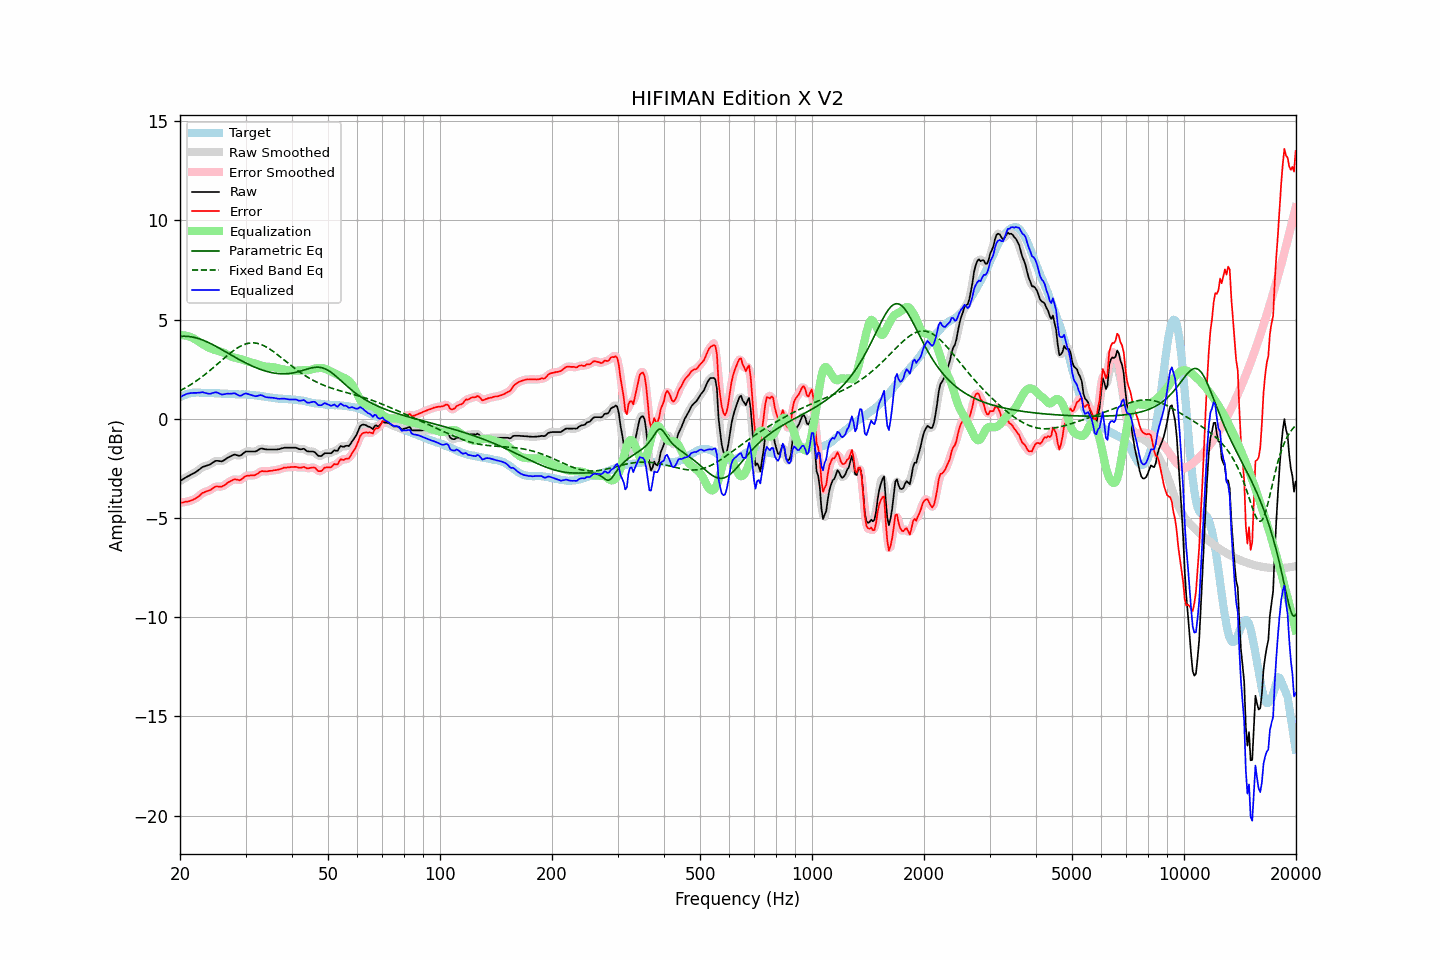

The table this chart was drawn from, first rows:
frequency, raw, error, smoothed, error_smoothed, equalization, parametric_eq, fixed_band_eq, equalized_raw, equalized_smoothed, target
20.00, -3.13, -4.23, -3.13, -4.23, 4.22, 4.15, 1.42, 1.09, 1.08, 1.10
20.20, -3.08, -4.22, -3.08, -4.22, 4.22, 4.16, 1.46, 1.14, 1.14, 1.14
20.40, -3.03, -4.21, -3.03, -4.21, 4.21, 4.16, 1.50, 1.18, 1.18, 1.18
20.61, -2.98, -4.18, -2.98, -4.19, 4.20, 4.16, 1.55, 1.22, 1.22, 1.20
20.81, -2.93, -4.17, -2.94, -4.18, 4.19, 4.16, 1.59, 1.25, 1.25, 1.24
21.02, -2.89, -4.17, -2.89, -4.16, 4.17, 4.16, 1.64, 1.27, 1.27, 1.28
21.23, -2.85, -4.14, -2.85, -4.14, 4.14, 4.15, 1.69, 1.29, 1.29, 1.29
21.44, -2.80, -4.11, -2.81, -4.11, 4.11, 4.14, 1.74, 1.31, 1.30, 1.31
21.66, -2.76, -4.08, -2.76, -4.08, 4.07, 4.12, 1.79, 1.31, 1.31, 1.32
21.87, -2.72, -4.04, -2.72, -4.04, 4.03, 4.10, 1.85, 1.31, 1.31, 1.32
22.09, -2.67, -4.00, -2.67, -4.00, 3.98, 4.08, 1.90, 1.31, 1.31, 1.33
22.31, -2.61, -3.94, -2.62, -3.94, 3.93, 4.06, 1.96, 1.32, 1.31, 1.33
22.54, -2.55, -3.88, -2.55, -3.87, 3.87, 4.03, 2.02, 1.32, 1.32, 1.33
22.76, -2.49, -3.81, -2.49, -3.81, 3.82, 4.01, 2.08, 1.33, 1.33, 1.32
22.99, -2.42, -3.73, -2.44, -3.75, 3.77, 3.98, 2.14, 1.35, 1.33, 1.31
23.22, -2.40, -3.71, -2.40, -3.70, 3.72, 3.94, 2.20, 1.32, 1.33, 1.31
23.45, -2.37, -3.67, -2.37, -3.67, 3.68, 3.91, 2.27, 1.30, 1.31, 1.29
23.69, -2.34, -3.64, -2.35, -3.65, 3.63, 3.87, 2.33, 1.29, 1.28, 1.29
23.92, -2.32, -3.62, -2.32, -3.61, 3.59, 3.84, 2.40, 1.26, 1.27, 1.29
24.16, -2.28, -3.59, -2.28, -3.58, 3.55, 3.80, 2.46, 1.27, 1.27, 1.30
24.40, -2.22, -3.53, -2.22, -3.52, 3.52, 3.76, 2.53, 1.30, 1.29, 1.30
24.65, -2.17, -3.47, -2.17, -3.47, 3.49, 3.72, 2.60, 1.32, 1.32, 1.29
24.89, -2.12, -3.42, -2.13, -3.43, 3.47, 3.67, 2.67, 1.34, 1.33, 1.29
25.14, -2.11, -3.41, -2.12, -3.41, 3.44, 3.63, 2.74, 1.33, 1.33, 1.29
25.39, -2.12, -3.41, -2.12, -3.41, 3.42, 3.58, 2.81, 1.29, 1.30, 1.29
25.65, -2.13, -3.41, -2.13, -3.42, 3.39, 3.54, 2.88, 1.26, 1.26, 1.28
25.91, -2.14, -3.41, -2.13, -3.40, 3.37, 3.49, 2.96, 1.23, 1.24, 1.27
26.16, -2.10, -3.37, -2.10, -3.37, 3.34, 3.45, 3.03, 1.24, 1.24, 1.27
26.43, -2.05, -3.32, -2.05, -3.32, 3.30, 3.40, 3.10, 1.25, 1.25, 1.27
26.69, -1.99, -3.26, -2.00, -3.26, 3.26, 3.35, 3.16, 1.27, 1.26, 1.27
26.96, -1.94, -3.20, -1.95, -3.21, 3.21, 3.30, 3.23, 1.27, 1.27, 1.26
27.23, -1.90, -3.16, -1.90, -3.16, 3.17, 3.26, 3.30, 1.27, 1.27, 1.26
27.50, -1.86, -3.12, -1.86, -3.11, 3.13, 3.21, 3.36, 1.27, 1.28, 1.26
27.77, -1.82, -3.07, -1.82, -3.07, 3.11, 3.16, 3.42, 1.29, 1.28, 1.25
28.05, -1.79, -3.04, -1.81, -3.05, 3.09, 3.12, 3.48, 1.29, 1.28, 1.24
28.33, -1.82, -3.06, -1.82, -3.06, 3.07, 3.07, 3.54, 1.25, 1.25, 1.23
28.62, -1.84, -3.08, -1.84, -3.08, 3.05, 3.03, 3.59, 1.21, 1.21, 1.23
28.90, -1.86, -3.10, -1.85, -3.08, 3.03, 2.98, 3.64, 1.17, 1.18, 1.23
29.19, -1.83, -3.06, -1.82, -3.06, 3.01, 2.94, 3.68, 1.17, 1.18, 1.23
29.48, -1.76, -3.00, -1.76, -3.00, 2.98, 2.90, 3.72, 1.22, 1.22, 1.24
29.78, -1.69, -2.92, -1.70, -2.94, 2.96, 2.85, 3.75, 1.26, 1.26, 1.23
30.08, -1.64, -2.88, -1.66, -2.89, 2.93, 2.81, 3.78, 1.29, 1.27, 1.24
30.38, -1.64, -2.86, -1.64, -2.86, 2.90, 2.77, 3.80, 1.26, 1.26, 1.22
30.68, -1.64, -2.86, -1.64, -2.85, 2.88, 2.73, 3.82, 1.23, 1.24, 1.22
30.99, -1.64, -2.85, -1.64, -2.85, 2.85, 2.69, 3.83, 1.21, 1.21, 1.21
31.30, -1.64, -2.85, -1.65, -2.85, 2.83, 2.66, 3.83, 1.18, 1.18, 1.20
31.61, -1.64, -2.85, -1.65, -2.84, 2.81, 2.62, 3.83, 1.16, 1.16, 1.20
31.93, -1.64, -2.83, -1.63, -2.82, 2.78, 2.59, 3.82, 1.14, 1.15, 1.18
32.24, -1.60, -2.77, -1.60, -2.77, 2.76, 2.55, 3.81, 1.15, 1.16, 1.17
32.57, -1.55, -2.72, -1.55, -2.72, 2.73, 2.52, 3.79, 1.18, 1.18, 1.17
32.89, -1.50, -2.66, -1.51, -2.67, 2.70, 2.49, 3.76, 1.20, 1.19, 1.16
33.22, -1.49, -2.63, -1.50, -2.64, 2.68, 2.47, 3.73, 1.18, 1.18, 1.14
33.55, -1.51, -2.65, -1.51, -2.64, 2.66, 2.44, 3.69, 1.14, 1.15, 1.13
33.89, -1.53, -2.65, -1.53, -2.65, 2.64, 2.41, 3.65, 1.11, 1.11, 1.11
34.23, -1.54, -2.65, -1.54, -2.65, 2.63, 2.39, 3.61, 1.09, 1.09, 1.11
34.57, -1.54, -2.63, -1.54, -2.64, 2.62, 2.37, 3.56, 1.08, 1.08, 1.09
34.92, -1.54, -2.62, -1.54, -2.63, 2.62, 2.35, 3.51, 1.08, 1.08, 1.08
35.27, -1.54, -2.62, -1.54, -2.61, 2.61, 2.33, 3.45, 1.07, 1.07, 1.08
35.62, -1.54, -2.60, -1.54, -2.60, 2.60, 2.32, 3.40, 1.06, 1.06, 1.05
35.97, -1.54, -2.58, -1.54, -2.59, 2.59, 2.30, 3.34, 1.05, 1.05, 1.04
... 635 more rows
